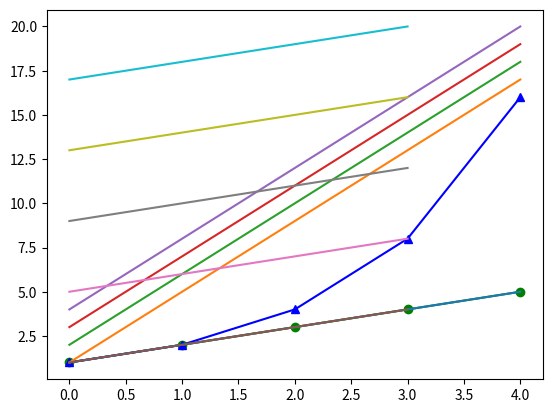

Here is the Python script that generated this plot:
from matplotlib import pyplot as plt
import numpy as np


xs = [0, 1, 2, 3, 4]
y1 = [1, 2, 3, 4, 5]
y2 = [1, 2, 4, 8, 16]
plt.plot(xs, y1, "g-o", xs, y2, "b-^")
plt.show()

array = np.arange(1, 6)
plt.plot(array)
plt.show()


data = np.arange(1, 21).reshape(5, 4)
# data now contains the following array:
# array([[ 1, 2, 3, 4],
# [ 5, 6, 7, 8],
# [ 9, 10, 11, 12],
# [13, 14, 15, 16],
# [17, 18, 19, 20]])
plt.plot(data)
plt.show()
plt.plot(data.transpose())
plt.show()








































